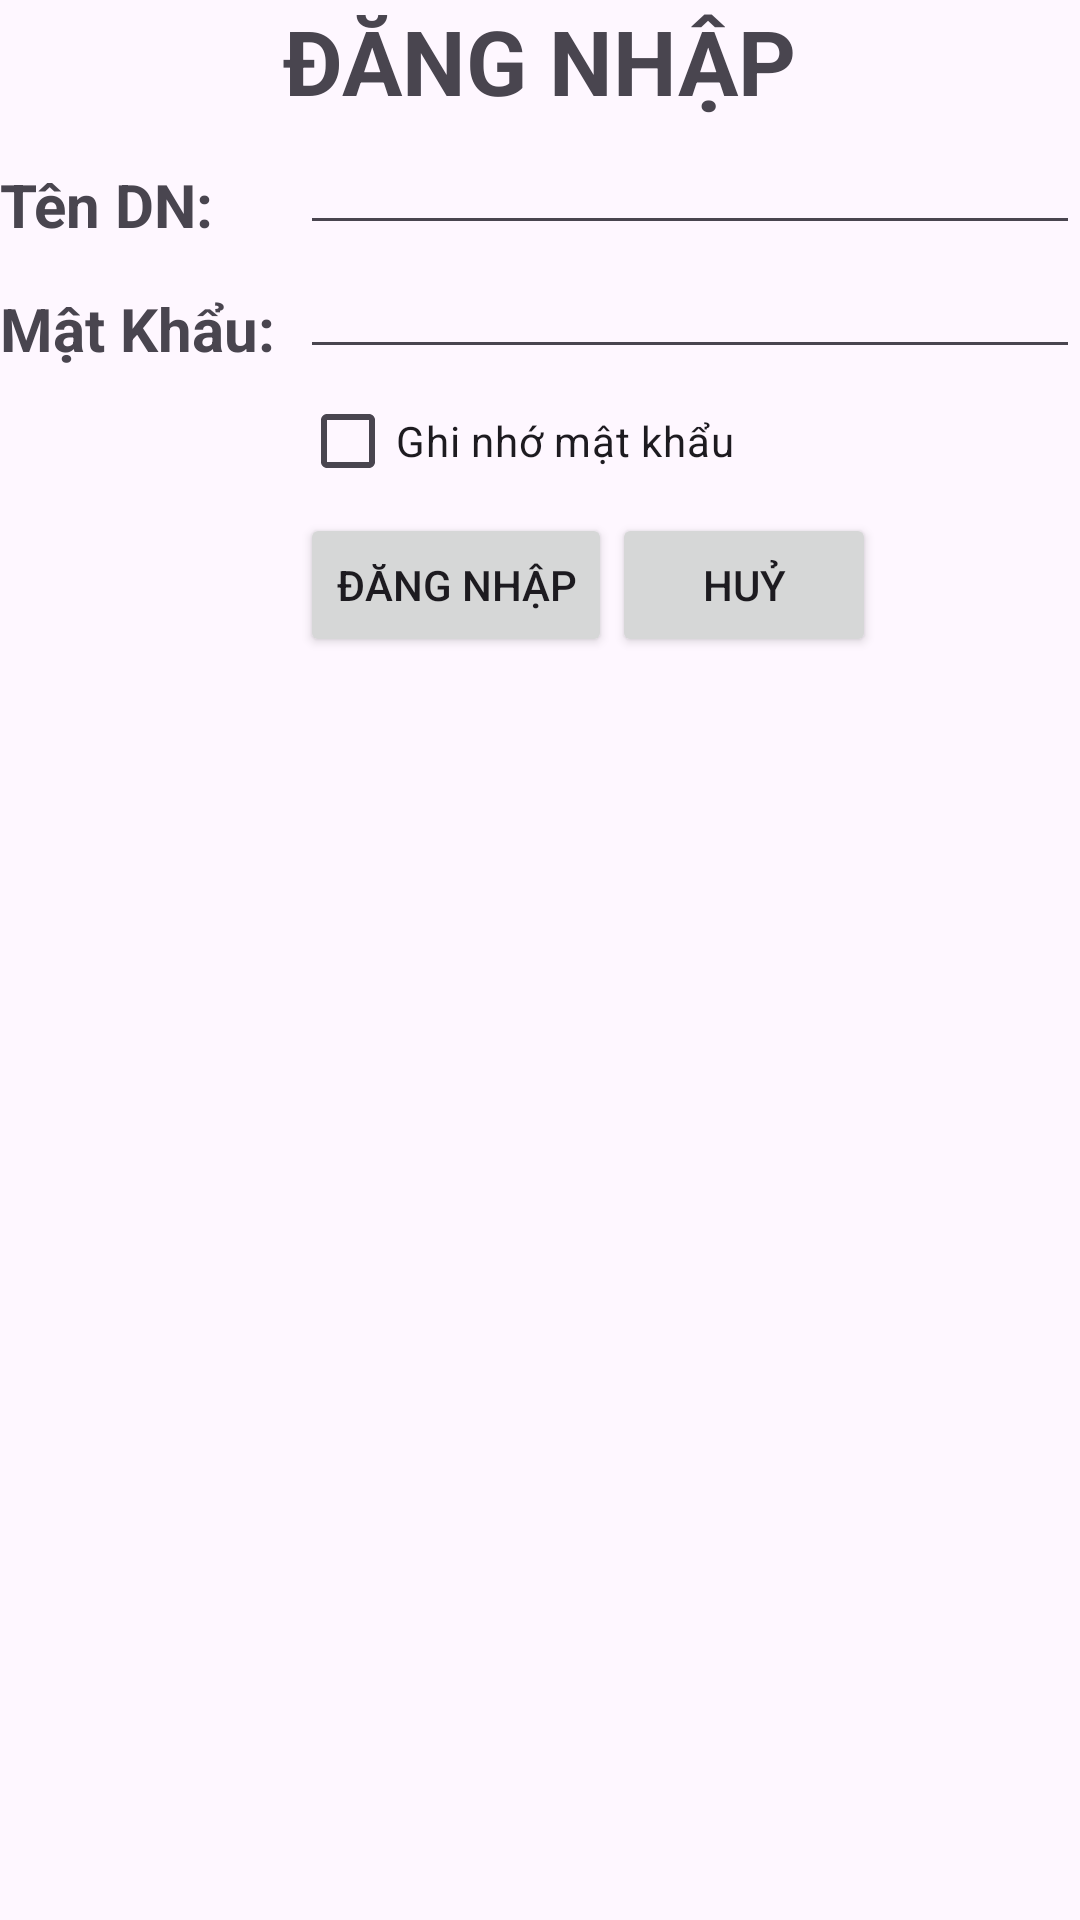

Reconstruct the res/layout file that produces this screen, plus the resources it refers to.
<!-- AndroidManifest.xml: application theme Theme.LayoutCoban -->
<!-- res/layout/activity_relative_dang_nhap.xml -->
<?xml version="1.0" encoding="utf-8"?>
<RelativeLayout xmlns:android="http://schemas.android.com/apk/res/android"
    xmlns:app="http://schemas.android.com/apk/res-auto"
    xmlns:tools="http://schemas.android.com/tools"
    android:id="@+id/main"
    android:layout_width="match_parent"
    android:layout_height="match_parent"
    tools:context=".RelativeDangNhap">
    <TextView
        android:layout_width="wrap_content"
        android:layout_height="wrap_content"
        android:text="ĐĂNG NHẬP"
        android:id="@+id/txtTieude"
        android:textStyle="bold"
        android:textSize="30dp"
        android:layout_centerHorizontal="true"/>
    <TextView
        android:layout_width="100dp"
        android:layout_height="wrap_content"
        android:text="Tên DN:"
        android:id="@+id/txtTenDN"
        android:textSize="20dp"
        android:textStyle="bold"
        android:layout_alignBottom="@+id/edtTenDN"/>
    <EditText
        android:layout_width="match_parent"
        android:layout_height="wrap_content"
        android:id="@+id/edtTenDN"
        android:layout_below="@+id/txtTieude"
        android:layout_toEndOf="@+id/txtTenDN"/>

    <TextView
        android:layout_width="100dp"
        android:layout_height="wrap_content"
        android:text="Mật Khẩu:"
        android:textSize="20dp"
        android:id="@+id/txtMatKhau"
        android:textStyle="bold"
        android:layout_alignBottom="@+id/edtMatKhau"/>
    <EditText
        android:layout_width="match_parent"
        android:layout_height="wrap_content"
        android:id="@+id/edtMatKhau"
        android:layout_below="@+id/txtTenDN"
        android:layout_toEndOf="@+id/txtMatKhau"/>

    <CheckBox
        android:layout_width="wrap_content"
        android:layout_height="wrap_content"
        android:text="Ghi nhớ mật khẩu"
        android:id="@+id/chkGhiNho"
        android:layout_below="@+id/edtMatKhau"
        android:layout_alignStart="@+id/edtMatKhau"/>
    <Button
        android:layout_width="wrap_content"
        android:layout_height="wrap_content"
        android:text="Đăng nhập"
        android:id="@+id/btnDangNhap"
        android:layout_below="@id/chkGhiNho"
        android:layout_alignStart="@id/chkGhiNho"/>
    <Button
        android:layout_width="wrap_content"
        android:layout_height="wrap_content"
        android:text="Huỷ"
        android:layout_toEndOf="@+id/btnDangNhap"
        android:layout_alignTop="@+id/btnDangNhap"/>

</RelativeLayout>
<!-- resources referenced by this layout -->
<resources>
  <style name="Theme.LayoutCoban" parent="Base.Theme.LayoutCoban" />
  <style name="Base.Theme.LayoutCoban" parent="Theme.Material3.DayNight.NoActionBar">
          
          
      </style>
</resources>
